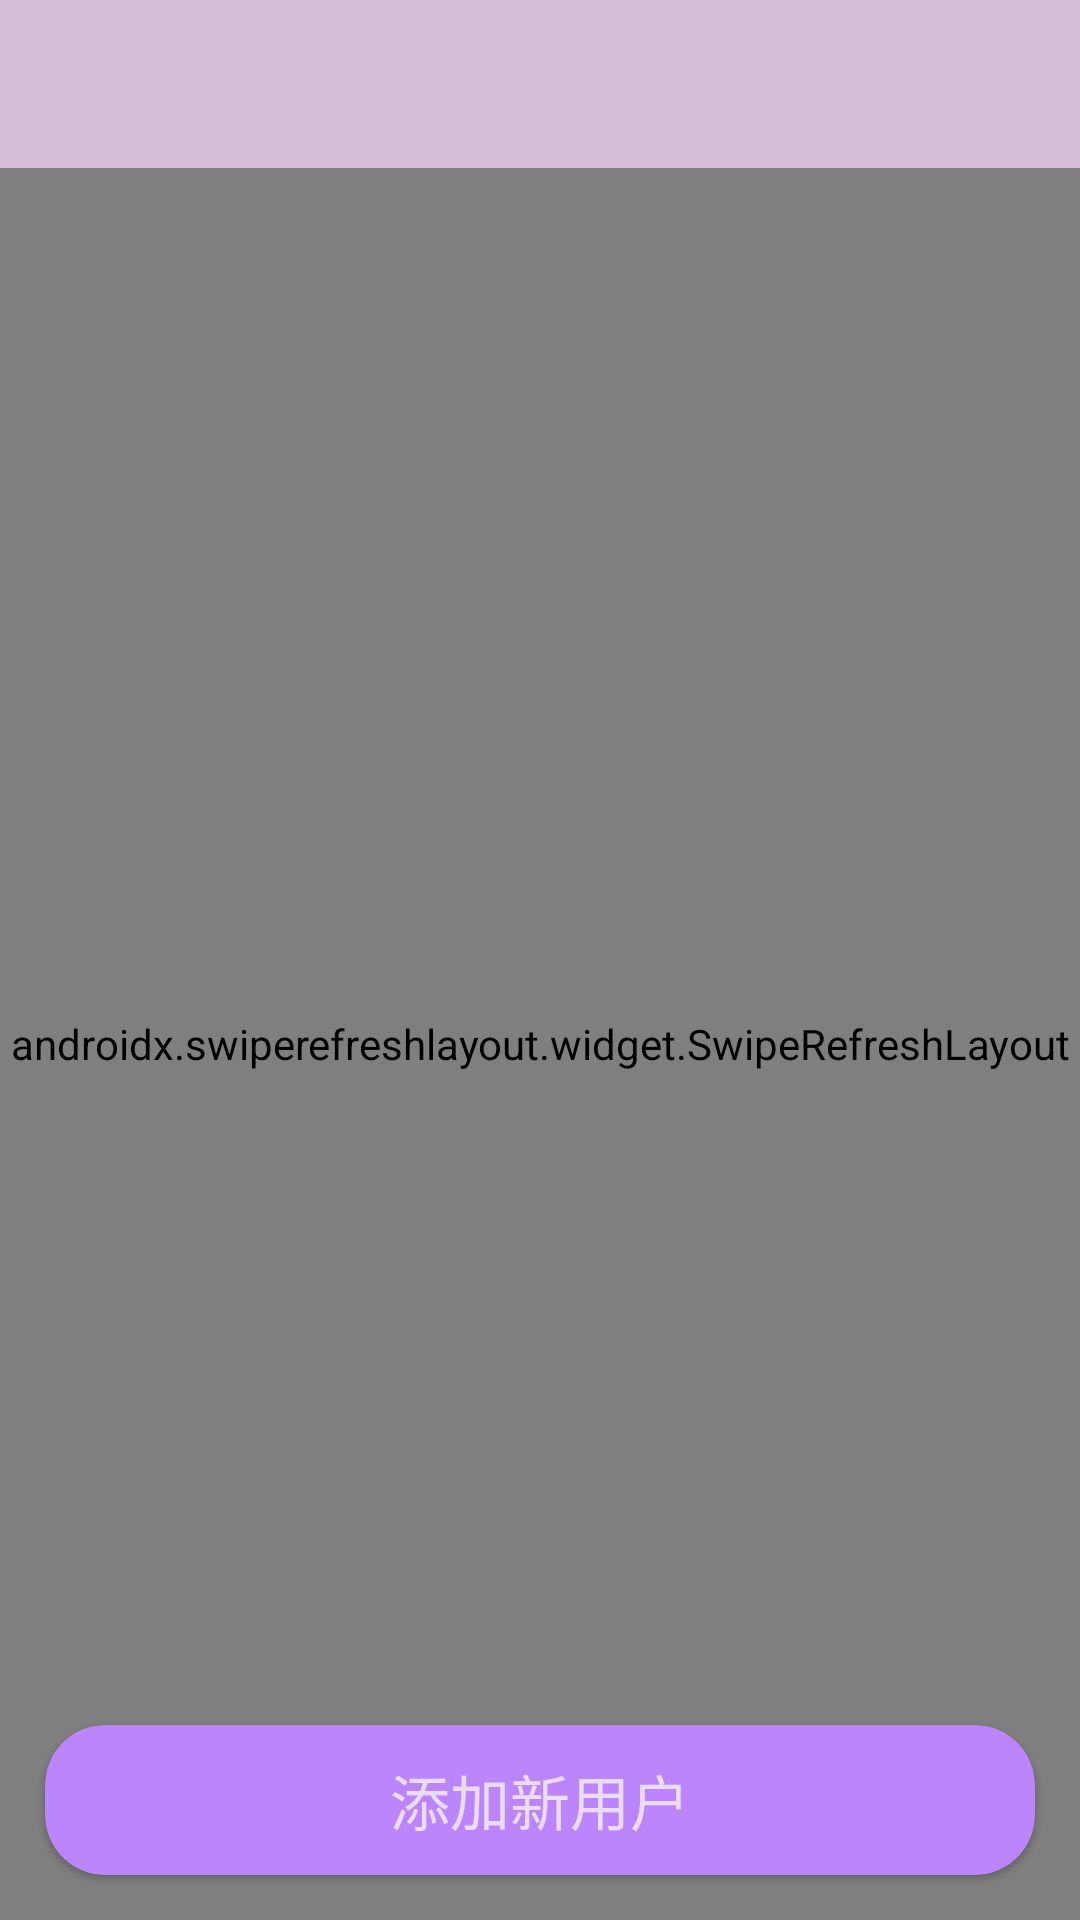

Reconstruct the res/layout file that produces this screen, plus the resources it refers to.
<!-- AndroidManifest.xml: application theme Theme.HeySweetie -->
<!-- res/layout/activity_admin_manage.xml -->
<?xml version="1.0" encoding="utf-8"?>
<RelativeLayout xmlns:android="http://schemas.android.com/apk/res/android"
    xmlns:app="http://schemas.android.com/apk/res-auto"
    android:layout_width="match_parent"
    android:layout_height="match_parent"
    android:background="#D8BFD8"
    android:fitsSystemWindows="true"
    android:orientation="vertical"
    android:theme="@style/ThemeOverlay.MaterialComponents.Dark.ActionBar">

    <com.google.android.material.appbar.MaterialToolbar
        android:id="@+id/toolBar"
        android:layout_width="match_parent"
        android:layout_height="?attr/actionBarSize"
        android:layout_alignParentTop="true"
        android:background="#D8BFD8"
        android:fitsSystemWindows="true"
        app:titleTextColor="@color/white" />

    <androidx.swiperefreshlayout.widget.SwipeRefreshLayout
        android:id="@+id/swipeRefresh"
        android:layout_width="match_parent"
        android:layout_height="match_parent"
        android:layout_below="@id/toolBar">

        <LinearLayout
            android:layout_width="match_parent"
            android:layout_height="wrap_content"
            android:background="#eee"
            android:orientation="vertical"
            android:paddingBottom="65dp">

            <LinearLayout
                android:layout_marginLeft="10dp"
                android:layout_width="match_parent"
                android:layout_height="wrap_content"
                android:orientation="horizontal">

                <TextView
                    android:layout_width="0dp"
                    android:layout_height="wrap_content"
                    android:layout_weight="1"
                    android:text="用户名"
                    android:textColor="#333" />

                <TextView
                    android:layout_width="0dp"
                    android:layout_height="wrap_content"
                    android:layout_weight="1"
                    android:text="操作权限"
                    android:textColor="#333" />
            </LinearLayout>

            <androidx.recyclerview.widget.RecyclerView
                android:layout_marginLeft="10dp"
                android:id="@+id/allAdmin_RecycleView"
                android:layout_width="match_parent"
                android:layout_height="match_parent" />
        </LinearLayout>
    </androidx.swiperefreshlayout.widget.SwipeRefreshLayout>

    <LinearLayout
        android:layout_width="match_parent"
        android:layout_height="wrap_content"
        android:layout_alignParentBottom="true"
        android:orientation="horizontal">

        <com.google.android.material.card.MaterialCardView
            android:layout_width="0dp"
            android:layout_height="50dp"
            android:layout_margin="15dp"
            android:layout_weight="1"
            android:backgroundTint="@color/purple_500"
            app:cardCornerRadius="20dp">

            <TextView
                android:id="@+id/addNewAdmin_TextView"
                android:layout_width="match_parent"
                android:layout_height="match_parent"
                android:clickable="true"
                android:gravity="center"
                android:text="添加新用户"
                android:textSize="20dp" />
        </com.google.android.material.card.MaterialCardView>
    </LinearLayout>
</RelativeLayout>
<!-- resources referenced by this layout -->
<resources>
  <color name="purple_500">#BB86FC</color>
  <color name="white">#FFFFFFFF</color>
  <style name="Theme.HeySweetie" parent="Theme.MaterialComponents.DayNight.NoActionBar.Bridge">
          
          <item name="colorPrimary">@color/purple_500</item>
          <item name="colorPrimaryVariant">@color/purple_700</item>
          <item name="colorOnPrimary">@color/white</item>
          
          <item name="colorSecondary">@color/teal_200</item>
          <item name="colorSecondaryVariant">@color/teal_700</item>
          <item name="colorOnSecondary">@color/black</item>
          
          <item name="android:statusBarColor" tools:targetApi="l">?attr/colorPrimaryVariant</item>
          
      </style>
  <color name="purple_700">#BB86FC</color>
  <color name="teal_200">#BB86FC</color>
  <color name="teal_700">#BB86FC</color>
  <color name="black">#FF000000</color>
</resources>
